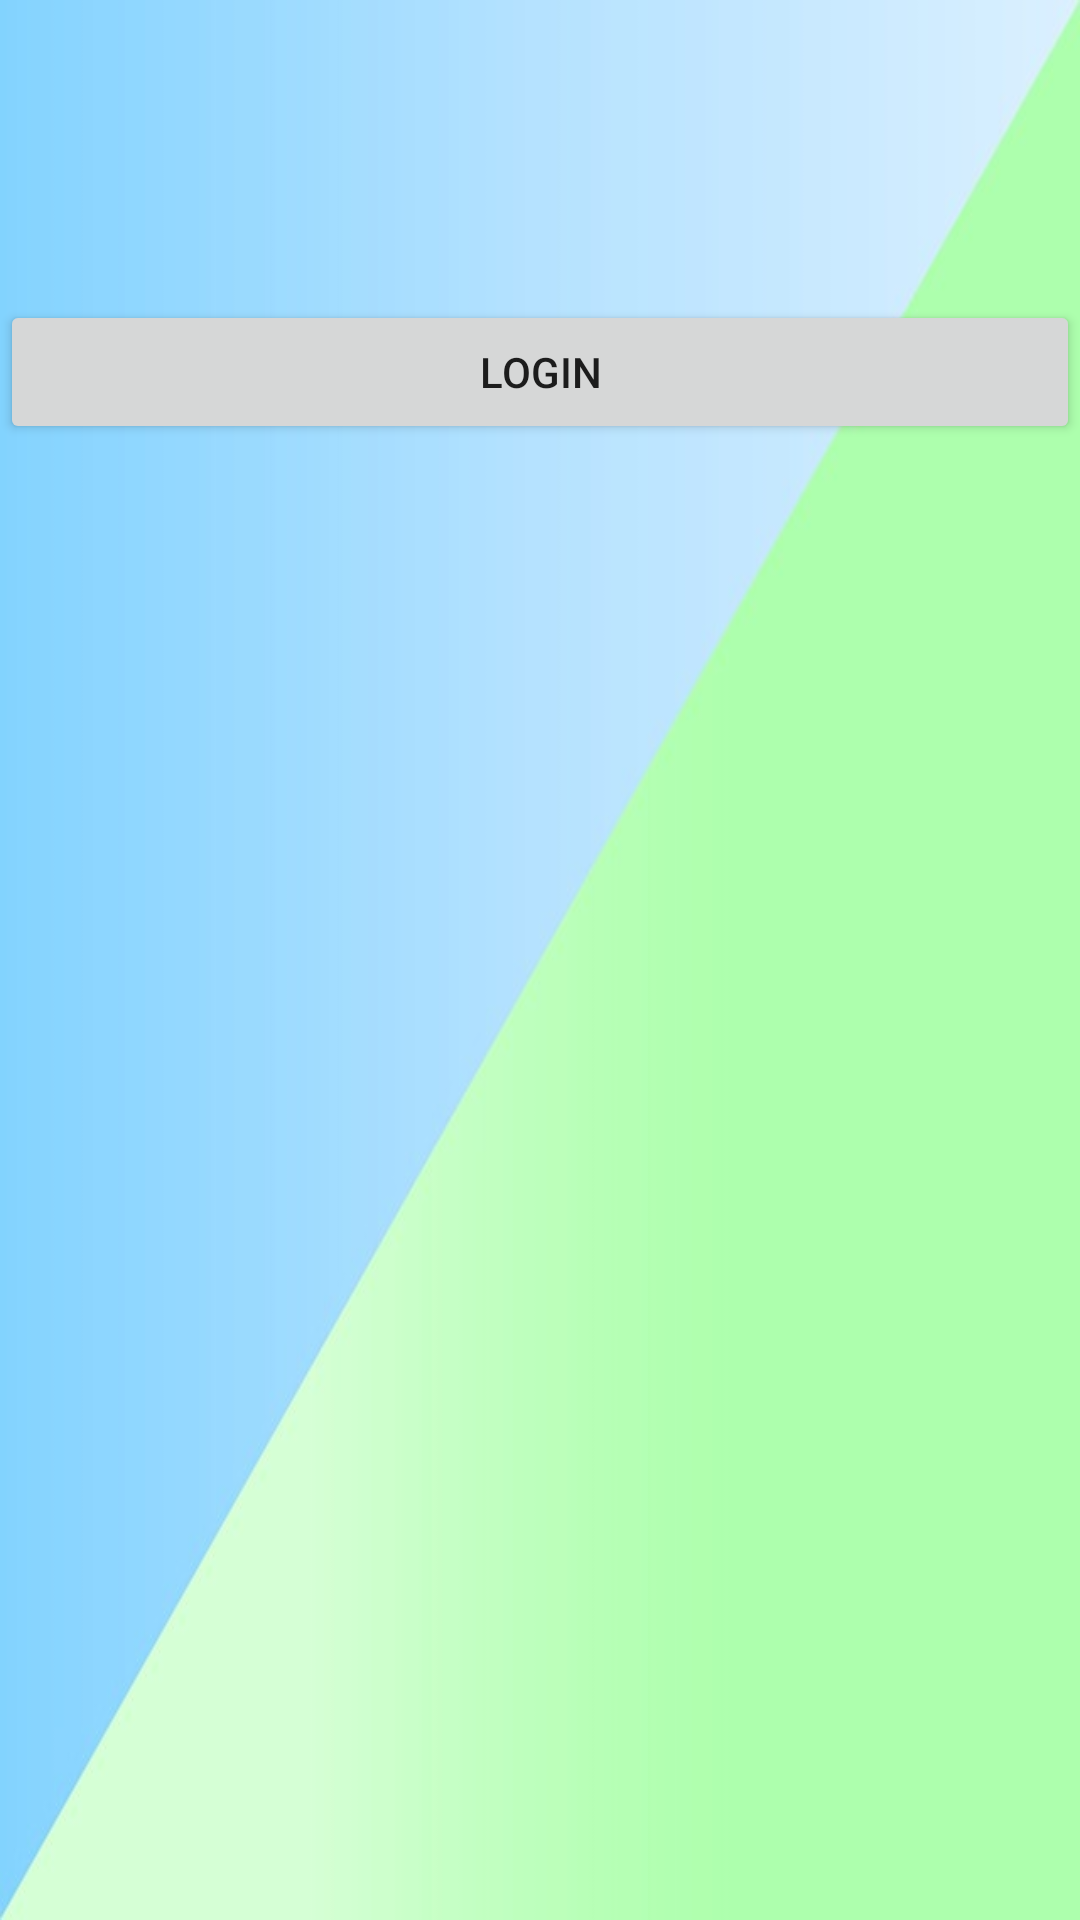

Layout XML and referenced resources for this Android screen:
<!-- AndroidManifest.xml: application theme AppTheme -->
<!-- res/layout/activity_main.xml -->
<?xml version="1.0" encoding="utf-8"?>
<LinearLayout xmlns:android="http://schemas.android.com/apk/res/android"
    xmlns:app="http://schemas.android.com/apk/res-auto"
    xmlns:tools="http://schemas.android.com/tools"
    android:layout_width="match_parent"
    android:layout_height="match_parent"
    android:background="@drawable/bg"
    android:orientation="horizontal"
    tools:context="com.example.bhakt.payment_module.MainActivity">

    <Button

        android:id="@+id/login"
        android:layout_width="wrap_content"
        android:layout_height="wrap_content"
        android:layout_weight="1"
        android:layout_marginTop="100dp"
        android:text="Login" />

</LinearLayout>
<!-- resources referenced by this layout -->
<resources>
  <!-- drawable bg: jpg bitmap (drawable, 9674 bytes) -->
  <style name="AppTheme" parent="Theme.AppCompat.Light.DarkActionBar">
          
          <item name="colorPrimary">@color/colorPrimary</item>
          <item name="colorPrimaryDark">@color/colorPrimaryDark</item>
          <item name="colorAccent">@color/colorAccent</item>
      </style>
  <color name="colorPrimary">#3F51B5</color>
  <color name="colorPrimaryDark">#303F9F</color>
  <color name="colorAccent">#aa2a56</color>
</resources>
